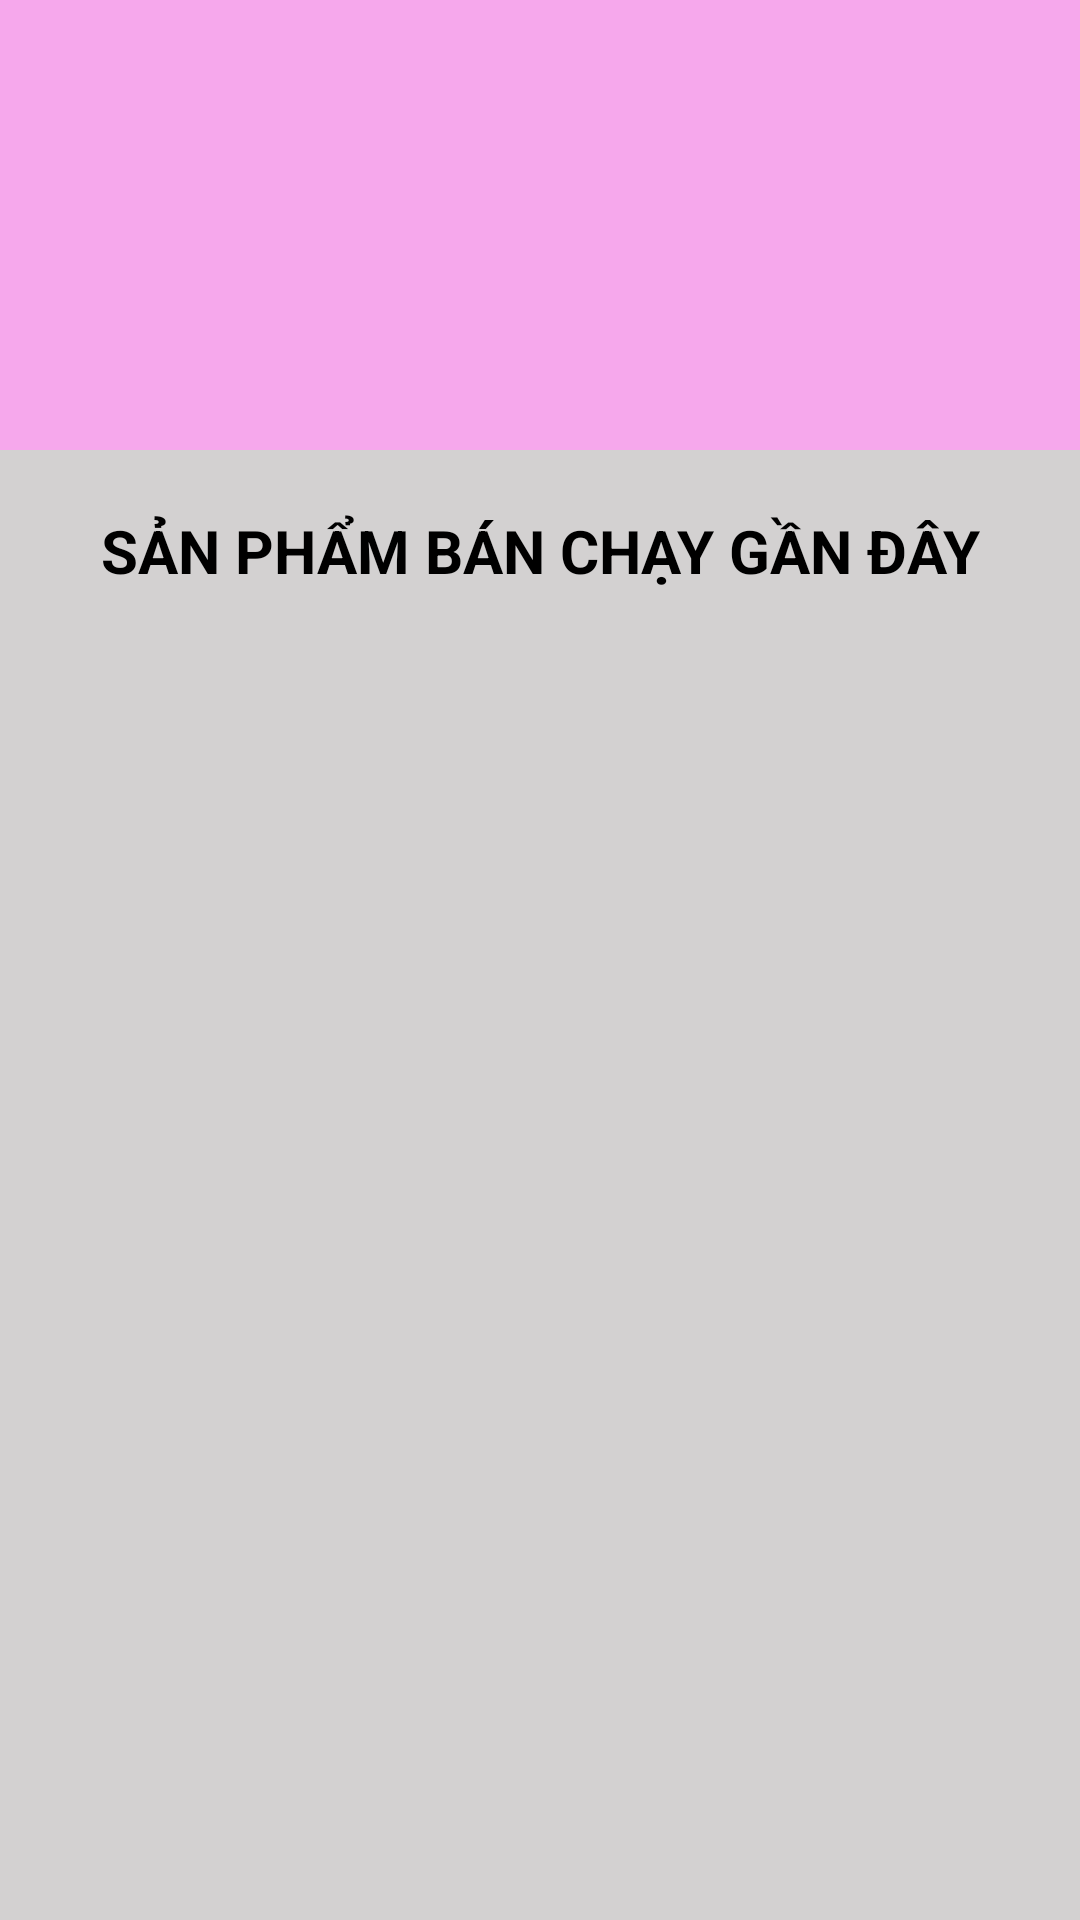

The Android layout XML behind this screen, and the referenced resources:
<!-- AndroidManifest.xml: application theme Theme.App -->
<!-- res/layout/fragment_home.xml -->
<?xml version="1.0" encoding="utf-8"?>
<RelativeLayout xmlns:android="http://schemas.android.com/apk/res/android"
    xmlns:tools="http://schemas.android.com/tools"
    android:layout_width="match_parent"
    android:background="@color/gray_holo"
    android:layout_height="match_parent"
    >
    <ScrollView
        style="@style/parent">
        <RelativeLayout
            style="@style/parent">
            <androidx.viewpager.widget.ViewPager
                android:id="@+id/viewPagerMain"
                android:layout_width="match_parent"
                android:layout_height="match_parent" />

            <ViewFlipper
                android:id="@+id/viewfliperslide"
                android:layout_width="match_parent"
                android:layout_height="150dp"
                android:background="@color/pink_holo"></ViewFlipper>



            <androidx.recyclerview.widget.RecyclerView
                android:id="@+id/rvproducer"
                android:layout_width="match_parent"
                android:layout_height="wrap_content"
                android:layout_below="@id/viewfliperslide"
                android:background="@color/pink_holo">

            </androidx.recyclerview.widget.RecyclerView>
            <ImageView
                android:id="@+id/pad"
                android:layout_width="match_parent"
                android:layout_height="20dp"
                android:layout_below="@id/rvproducer"
                android:src="@drawable/padding2">
            </ImageView>

            <TextView
                android:id="@+id/sphot"
                android:layout_width="match_parent"
                android:layout_height="wrap_content"
                android:gravity="center"
                android:layout_below="@id/pad"
                android:text="SẢN PHẨM BÁN CHẠY GẦN ĐÂY"
                android:textColor="@color/black"
                android:textSize="20dp"
                android:textStyle="bold">

            </TextView>
            <androidx.recyclerview.widget.RecyclerView
                android:layout_width="match_parent"
                android:id="@+id/rvsphot"
                android:layout_below="@id/sphot"
                android:layout_height="wrap_content">

            </androidx.recyclerview.widget.RecyclerView>











            <androidx.recyclerview.widget.RecyclerView
                android:id="@+id/rvproduct"
                android:layout_width="match_parent"
                android:layout_height="wrap_content"
                android:layout_below="@id/rvsphot"
                android:layout_marginTop="10dp"
               >

            </androidx.recyclerview.widget.RecyclerView>

        </RelativeLayout>

    </ScrollView>


</RelativeLayout>
<!-- resources referenced by this layout -->
<resources>
  <color name="black">#FF000000</color>
  <color name="gray_holo">#D0CAC7C7</color>
  <color name="pink_holo">#F6A8EC</color>
  <style name="parent">
          <item name="android:layout_width">match_parent</item>
          <item name="android:layout_height">wrap_content</item>
      </style>
</resources>
